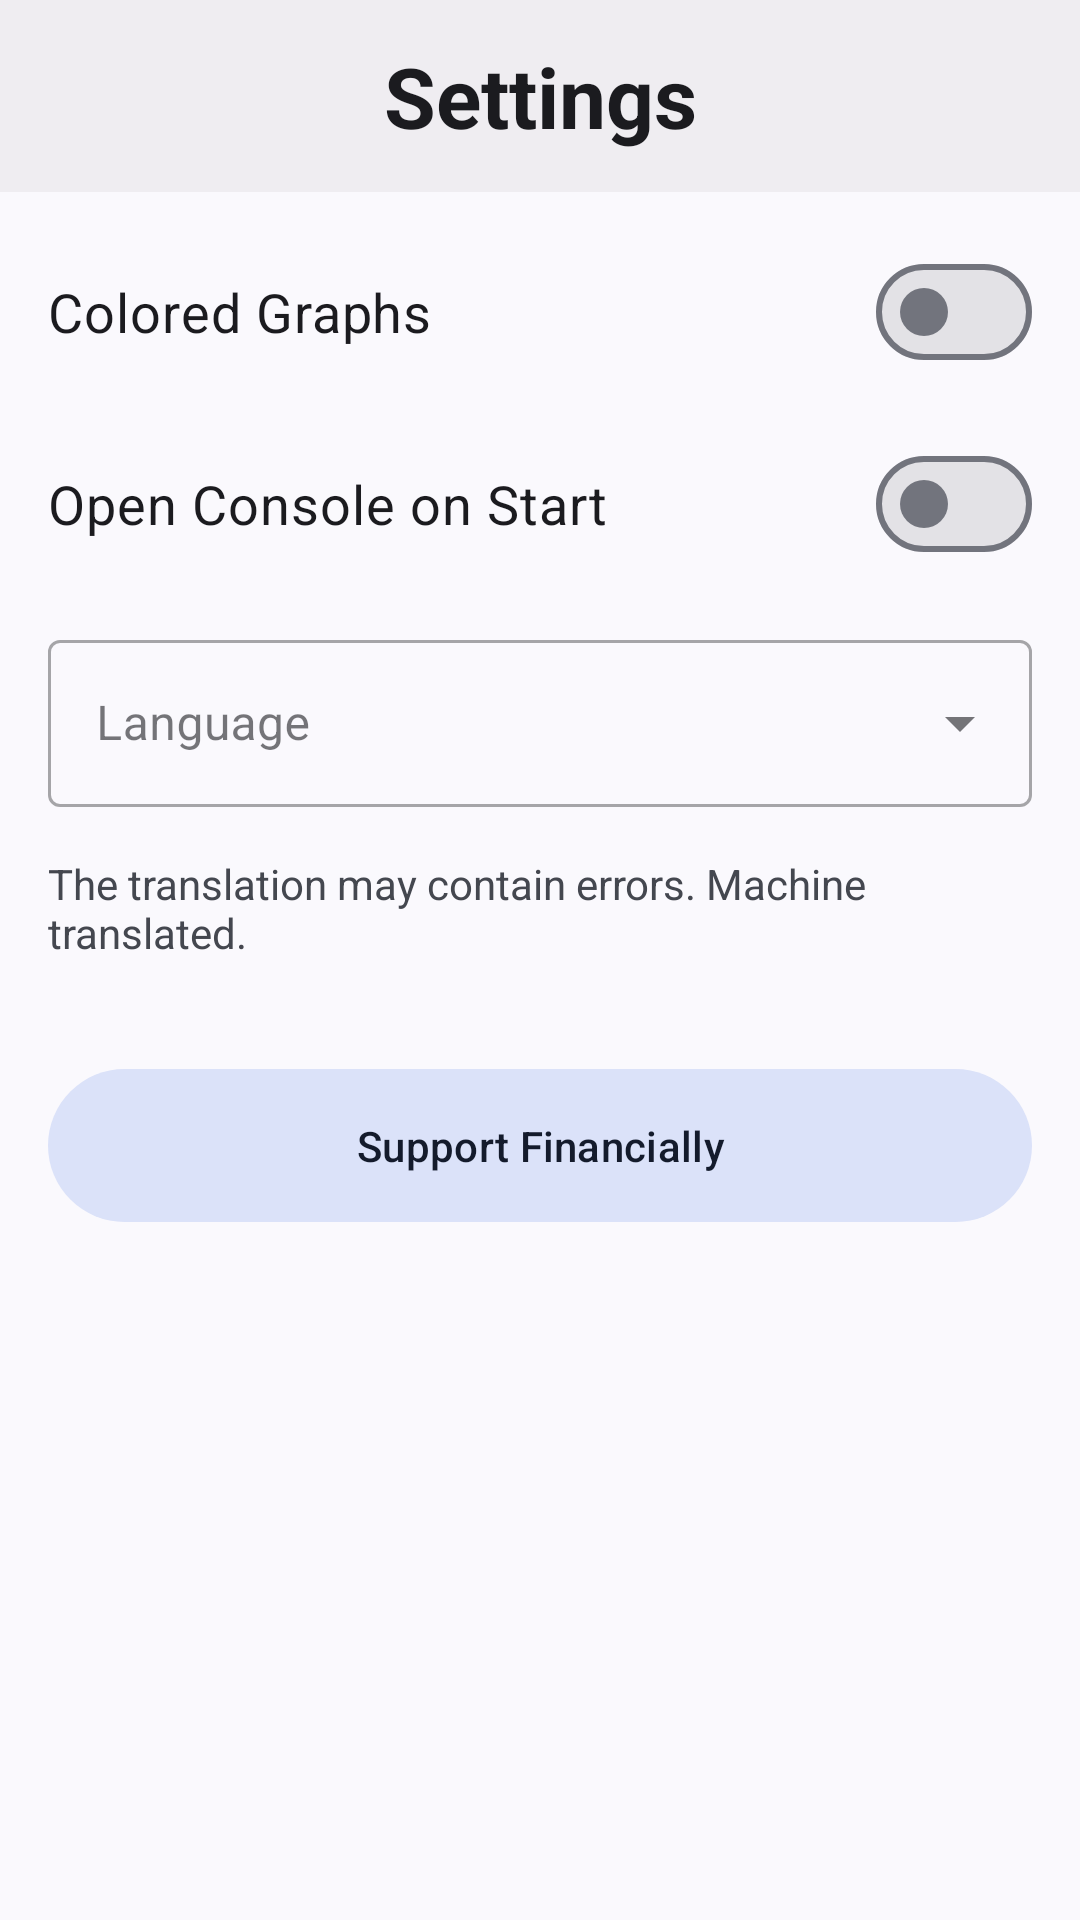

Here is an Android app screen rendered from its layout file. Give the layout XML and the strings, colors and styles it references.
<!-- AndroidManifest.xml: activity theme AppTheme.NoActionBar -->
<!-- res/layout/activity_settings.xml -->
<?xml version="1.0" encoding="utf-8"?>
<LinearLayout xmlns:android="http://schemas.android.com/apk/res/android"
    xmlns:app="http://schemas.android.com/apk/res-auto"
    android:layout_width="match_parent"
    android:layout_height="match_parent"
    android:orientation="vertical">

    <com.google.android.material.appbar.AppBarLayout
        android:id="@+id/app_bar"
        android:fitsSystemWindows="true"
        android:layout_width="match_parent"
        android:layout_height="wrap_content">
        <androidx.appcompat.widget.Toolbar
            android:id="@+id/toolbar"
            android:background="?attr/colorSurfaceContainer"
            android:layout_width="match_parent"
            android:layout_height="wrap_content"
            android:minHeight="?attr/actionBarSize">
            <ImageButton
                android:layout_gravity="start"
                android:id="@+id/nav_back"
                android:background="?attr/selectableItemBackgroundBorderless"
                android:padding="8sp"
                android:layout_width="wrap_content"
                android:layout_height="wrap_content"
                app:tint="?attr/colorOnSurface"
                android:src="@drawable/ic_arrow_back_24px"/>
            <TextView
                android:textSize="28sp"
                android:textStyle="bold"
                android:layout_gravity="center"
                android:textColor="?attr/colorOnSurface"
                android:id="@+id/toolbar_title"
                android:layout_width="wrap_content"
                android:layout_height="wrap_content"
                android:text="@string/action_settings"/>
        </androidx.appcompat.widget.Toolbar>
    </com.google.android.material.appbar.AppBarLayout>

    <LinearLayout
        android:layout_width="match_parent"
        android:layout_height="wrap_content"
        android:orientation="vertical"
        android:padding="16dp">

        <com.google.android.material.materialswitch.MaterialSwitch
            android:id="@+id/switch_colored_graph"
            android:layout_width="match_parent"
            android:layout_height="wrap_content"
            android:layout_marginBottom="16dp"
            android:text="@string/auto_text_colored_graphs"
            android:textSize="18sp" />

        <com.google.android.material.materialswitch.MaterialSwitch
            android:id="@+id/switch_open_console"
            android:layout_width="match_parent"
            android:layout_height="wrap_content"
            android:layout_marginBottom="16dp"
            android:text="@string/auto_text_open_console_on_star"
            android:textSize="18sp" />

        <com.google.android.material.textfield.TextInputLayout
            android:layout_width="match_parent"
            android:layout_height="wrap_content"
            android:layout_marginBottom="16dp"
            style="@style/Widget.MaterialComponents.TextInputLayout.OutlinedBox.ExposedDropdownMenu"
            android:hint="@string/auto_text_language">
            
            <AutoCompleteTextView
                android:id="@+id/language_spinner"
                android:layout_width="match_parent"
                android:layout_height="wrap_content"
                android:inputType="none"/>
        </com.google.android.material.textfield.TextInputLayout>

        <TextView
            android:layout_width="match_parent"
            android:layout_height="wrap_content"
            android:text="@string/machine_translated_text"/>

        <Space
            android:layout_width="match_parent"
            android:layout_height="0dp"
            android:layout_weight="1"/>

        <com.google.android.material.button.MaterialButton
            android:id="@+id/btn_support"
            android:layout_width="match_parent"
            android:layout_height="wrap_content"
            android:paddingTop="16dp"
            android:paddingBottom="16dp"
            android:layout_marginTop="32dp"
            android:text="@string/btn_support"
            style="@style/Widget.Material3.Button.TonalButton"/>

    </LinearLayout>

</LinearLayout>
<!-- resources referenced by this layout -->
<resources>
  <string name="action_settings">Settings</string>
  <string name="auto_text_colored_graphs">Colored Graphs</string>
  <string name="auto_text_language">Language</string>
  <string name="auto_text_open_console_on_star">Open Console on Start</string>
  <string name="btn_support">Support Financially</string>
  <string name="machine_translated_text">The translation may contain errors. Machine translated.</string>
  <style name="AppTheme.NoActionBar" parent="AppTheme">
          <item name="windowActionBar">false</item>
          <item name="windowNoTitle">true</item>
      </style>
  <style name="AppTheme" parent="Theme.Material3.DynamicColors.DayNight">
          <item name="android:statusBarColor">?attr/colorSurfaceContainer</item>
          <item name="textInputStyle">@style/Widget.MaterialComponents.TextInputLayout.FilledBox</item>
          <item name="android:windowAnimationStyle">@style/Material3ExpressiveAnimation</item>
          <item name="tabStyle">@style/Widget.App.TabLayout.Pill</item>
      </style>
  <style name="Material3ExpressiveAnimation" parent="@android:style/Animation.Activity">
          <item name="android:activityOpenEnterAnimation">@anim/m3_activity_open_enter</item>
          <item name="android:activityOpenExitAnimation">@anim/m3_activity_open_exit</item>
          <item name="android:activityCloseEnterAnimation">@anim/m3_activity_close_enter</item>
          <item name="android:activityCloseExitAnimation">@anim/m3_activity_close_exit</item>
      </style>
  <style name="Widget.App.TabLayout.Pill" parent="Widget.Material3.TabLayout">
          <item name="tabIndicatorHeight">0dp</item>
          <item name="tabIndicatorColor">@android:color/transparent</item>
          <item name="tabIndicator">@null</item>
          <item name="tabBackground">@drawable/tab_pill_selector</item>
          <item name="tabRippleColor">@android:color/transparent</item>
          <item name="tabTextColor">?attr/colorOnSurfaceVariant</item>
          <item name="tabSelectedTextColor">?attr/colorOnPrimaryContainer</item>
          <item name="tabPaddingStart">24dp</item>
          <item name="tabPaddingEnd">24dp</item>
          <item name="tabPaddingTop">12dp</item>
          <item name="tabPaddingBottom">12dp</item>
      </style>
  <!-- drawable tab_pill_selector (drawable) -->
  <?xml version="1.0" encoding="utf-8"?>
  <selector xmlns:android="http://schemas.android.com/apk/res/android">
      <item android:state_selected="true">
          <shape android:shape="rectangle">
              <corners android:radius="24dp" />
              <solid android:color="?attr/colorPrimaryContainer" />
          </shape>
      </item>
      <item>
          <shape android:shape="rectangle">
              <corners android:radius="24dp" />
              <solid android:color="@android:color/transparent" />
          </shape>
      </item>
  </selector>
</resources>
